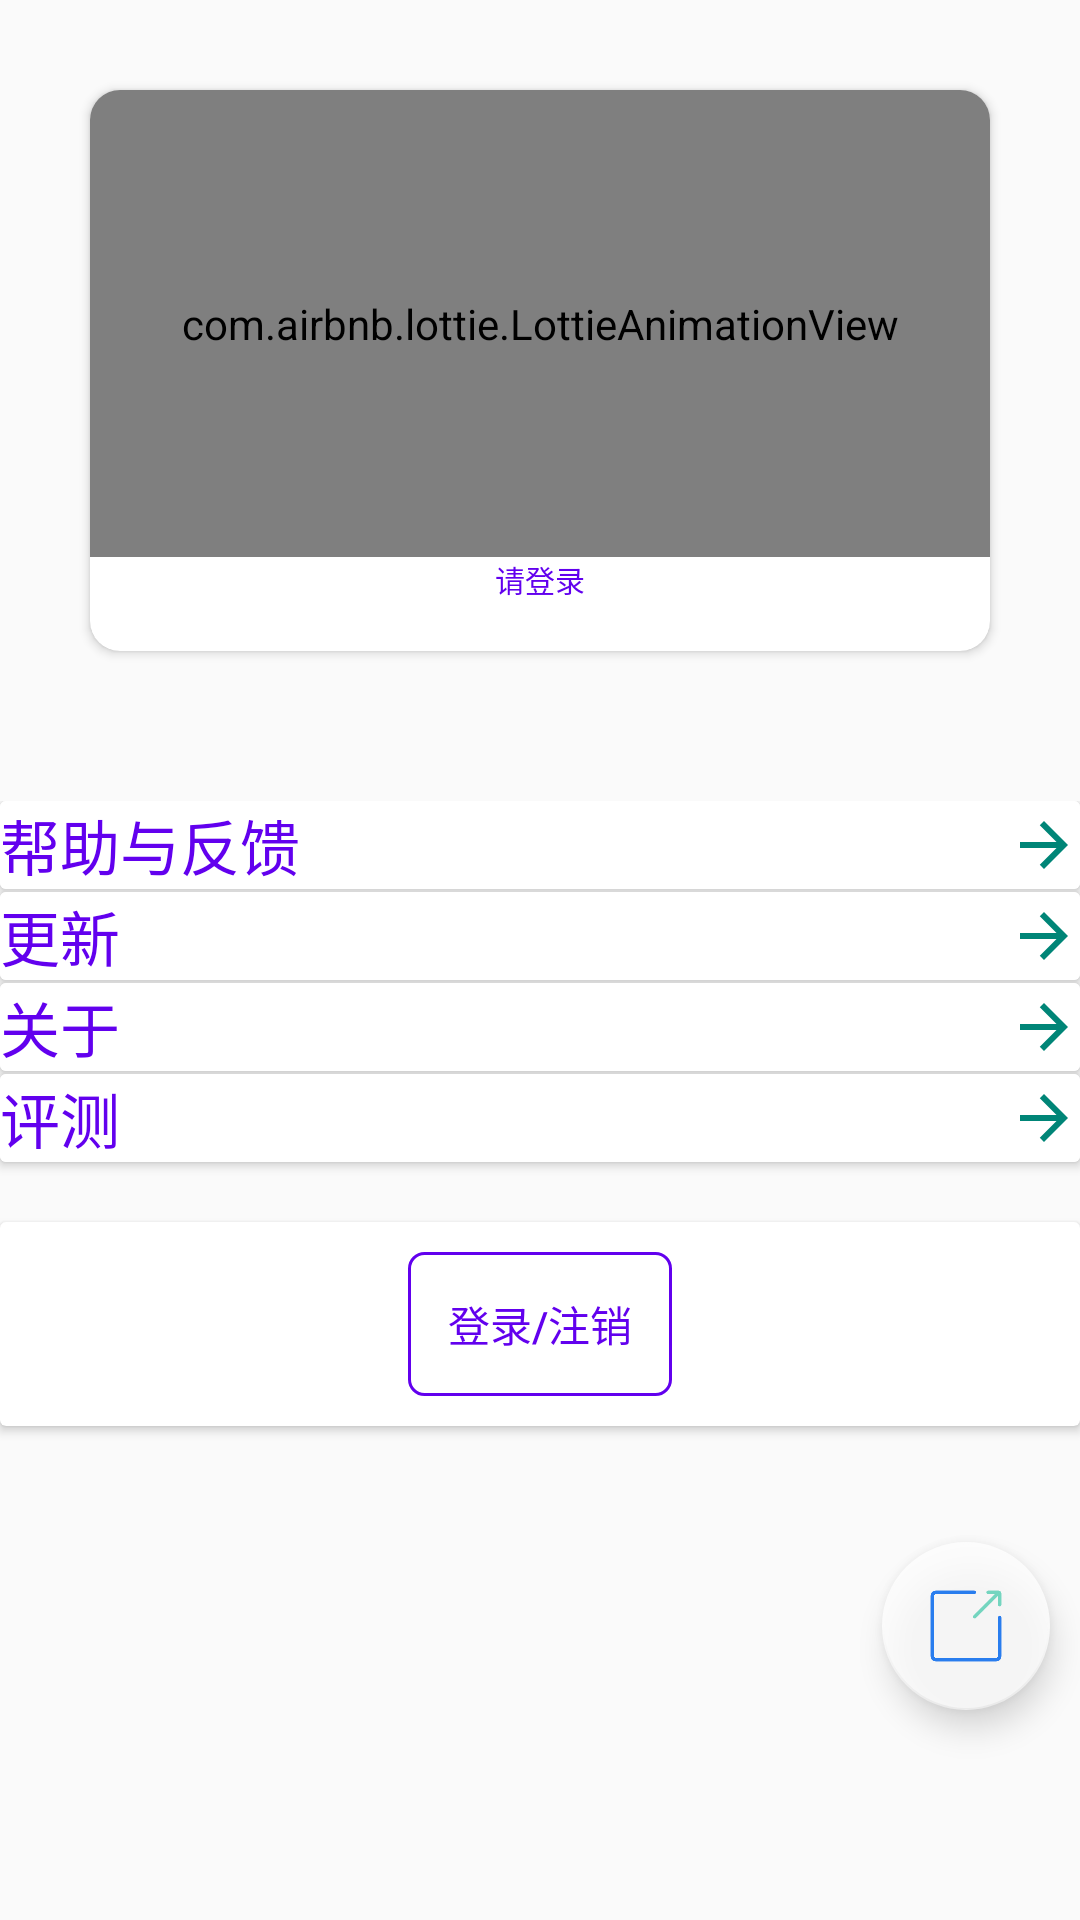

Produce the Android XML layout that renders to this screen, including the resource entries it uses.
<!-- AndroidManifest.xml: application theme ThemeLight -->
<!-- res/layout/fragment_setting.xml -->
<?xml version="1.0" encoding="utf-8"?>
<LinearLayout xmlns:android="http://schemas.android.com/apk/res/android"
    xmlns:app="http://schemas.android.com/apk/res-auto"
    android:layout_width="match_parent"
    android:layout_height="match_parent"
    android:orientation="vertical">

    <LinearLayout
        android:layout_width="match_parent"
        android:layout_height="0dp"
        android:layout_weight="1.0"
        android:orientation="vertical">

        <androidx.cardview.widget.CardView
            android:id="@+id/setting_unlogined_panel"
            android:layout_width="match_parent"
            android:layout_height="match_parent"
            android:layout_margin="@dimen/setting_avatar_bar_margin"
            app:cardCornerRadius="@dimen/setting_avatar_bar_radius">

            <LinearLayout
                android:layout_width="match_parent"
                android:layout_height="match_parent"
                android:orientation="vertical">
            <com.airbnb.lottie.LottieAnimationView
                android:layout_width="match_parent"
                android:layout_height="0dp"
                app:lottie_autoPlay="true"
                app:lottie_fileName="role/marketing-agency.json"
                app:lottie_loop="false"
                app:lottie_repeatCount="@integer/lottie_anim_repeat_time"
                android:layout_weight="5.0"
                android:id="@+id/setting_lottie_view"
                />
            <TextView
                android:layout_width="wrap_content"
                android:layout_height="0dp"
                android:layout_gravity="center_horizontal"
                android:text="@string/setting_login_alert"
                android:textColor="@color/colorPrimary"
                android:textSize="@dimen/setting_avatar_content_size"
                android:layout_weight="1.0"
                />
            </LinearLayout>
        </androidx.cardview.widget.CardView>

        <androidx.cardview.widget.CardView
            android:id="@+id/setting_logined_panel"
            android:layout_width="match_parent"
            android:layout_height="match_parent"
            android:layout_margin="@dimen/setting_avatar_bar_margin"
            android:visibility="gone"
            app:cardCornerRadius="@dimen/setting_avatar_bar_radius">

            <LinearLayout
                android:layout_width="match_parent"
                android:layout_height="match_parent"
                android:orientation="horizontal">

                <LinearLayout
                    android:layout_width="wrap_content"
                    android:layout_height="match_parent">

                    <androidx.cardview.widget.CardView
                        android:layout_width="wrap_content"
                        android:layout_height="wrap_content"
                        android:layout_gravity="center_vertical"
                        android:layout_marginLeft="@dimen/setting_avatar_margin_left"
                        app:cardCornerRadius="@dimen/setting_avatar_radius"
                        app:cardMaxElevation="@dimen/setting_avatar_radius"
                        app:cardPreventCornerOverlap="true">

                        <ImageView
                            android:id="@+id/setting_avatar"
                            android:layout_width="@dimen/setting_avatar_size"
                            android:layout_height="@dimen/setting_avatar_size"
                            android:layout_gravity="center_vertical"
                            android:src="@drawable/ic_accelerate" />
                    </androidx.cardview.widget.CardView>
                </LinearLayout>

                <LinearLayout
                    android:layout_width="wrap_content"
                    android:layout_height="match_parent"
                    android:layout_margin="@dimen/setting_avatar_title_size"
                    android:layout_weight="1.0"
                    android:orientation="vertical">

                    <TextView
                        android:id="@+id/setting_avatar_id"
                        android:layout_width="wrap_content"
                        android:layout_height="wrap_content"
                        android:layout_margin="@dimen/setting_avatar_content_margin"
                        android:text="@string/setting_avatar_id"
                        android:textColor="@color/colorPrimary"
                        android:textSize="@dimen/setting_avatar_title_size" />

                    <TextView
                        android:id="@+id/setting_avatar_content"
                        android:layout_width="wrap_content"
                        android:layout_height="wrap_content"
                        android:layout_margin="@dimen/setting_avatar_content_margin"
                        android:text="hello,world"
                        android:textColor="@color/colorPrimary"
                        android:textSize="@dimen/setting_avatar_content_size" />

                    <View
                        android:layout_width="match_parent"
                        android:layout_height="1dp"
                        android:background="?android:attr/listDivider" />
                    <TextView
                        android:id="@+id/setting_avatar_edit"
                        android:layout_width="wrap_content"
                        android:layout_height="wrap_content"
                        android:drawableTop="@drawable/ic_edit_black_24dp"
                        android:text="@string/setting_avatar_edit"
                        android:textColor="@color/colorPrimary"
                        android:textSize="@dimen/setting_avatar_content_size" />
                </LinearLayout>
            </LinearLayout>
        </androidx.cardview.widget.CardView>
    </LinearLayout>

    <View
        android:layout_width="match_parent"
        android:layout_height="20dp" />

    <LinearLayout
        android:layout_width="match_parent"
        android:layout_height="0dp"
        android:layout_weight="1.0"
        android:orientation="vertical"
        >
        <androidx.cardview.widget.CardView
            android:layout_width="match_parent"
            android:layout_height="wrap_content">

            <TextView
                android:id="@+id/setting_help"
                android:layout_width="match_parent"
                android:layout_height="wrap_content"
                android:background="@android:color/white"
                android:drawableEnd="@drawable/ic_arrow_forward_black_24dp"
                android:text="@string/setting_help"
                android:textColor="@color/colorPrimary"
                android:textSize="@dimen/setting_font_size" />
        </androidx.cardview.widget.CardView>
        <View
            android:layout_width="match_parent"
            android:layout_height="@dimen/divider_line_size"
            />

        <androidx.cardview.widget.CardView
            android:layout_width="match_parent"
            android:layout_height="wrap_content">


            <TextView
                android:id="@+id/setting_update"
                android:layout_width="match_parent"
                android:layout_height="wrap_content"
                android:background="@android:color/white"
                android:drawableEnd="@drawable/ic_arrow_forward_black_24dp"
                android:text="@string/setting_update"
                android:textColor="@color/colorPrimary"
                android:textSize="@dimen/setting_font_size" />
        </androidx.cardview.widget.CardView>
        <View
            android:layout_width="match_parent"
            android:layout_height="@dimen/divider_line_size"
          />
        <androidx.cardview.widget.CardView
            android:layout_width="match_parent"
            android:layout_height="wrap_content">

            <TextView
                android:id="@+id/setting_about"
                android:layout_width="match_parent"
                android:layout_height="wrap_content"
                android:background="@android:color/white"
                android:drawableEnd="@drawable/ic_arrow_forward_black_24dp"
                android:text="@string/setting_about"
                android:textColor="@color/colorPrimary"
                android:textSize="@dimen/setting_font_size" />
        </androidx.cardview.widget.CardView>
        <View
            android:layout_width="match_parent"
            android:layout_height="@dimen/divider_line_size"
            />
        <androidx.cardview.widget.CardView
            android:layout_width="match_parent"
            android:layout_height="wrap_content">

            <TextView
                android:id="@+id/setting_exam"
                android:layout_width="match_parent"
                android:layout_height="wrap_content"
                android:background="@android:color/white"
                android:drawableEnd="@drawable/ic_arrow_forward_black_24dp"
                android:text="@string/setting_exam"
                android:textColor="@color/colorPrimary"
                android:textSize="@dimen/setting_font_size" />
        </androidx.cardview.widget.CardView>

        <View
            android:layout_width="match_parent"
            android:layout_height="@dimen/divider_line_large"
            />
            <androidx.cardview.widget.CardView
            android:layout_width="match_parent"
            android:layout_height="wrap_content">
             <Button
                 android:layout_width="wrap_content"
                 android:layout_height="wrap_content"
                 android:text="登录/注销"
                 android:layout_gravity="center_horizontal"
                 android:background="@drawable/btn_radius"
                 android:textColor="@color/sel_btn_background"
                 android:id="@+id/setting_login_btn"
                 android:layout_margin="@dimen/setting_login_btn_margin"
                 />
            </androidx.cardview.widget.CardView>
    </LinearLayout>

    <com.google.android.material.floatingactionbutton.FloatingActionButton
        android:id="@+id/setting_share"
        android:layout_width="wrap_content"
        android:layout_height="wrap_content"
        android:layout_gravity="end"
        android:layout_marginEnd="@dimen/setting_float_button_margin_right"
        android:layout_marginBottom="@dimen/setting_float_button_margin_bottom"
        android:alpha="0.8"
        android:src="@drawable/ic_share"
        app:backgroundTint="@android:color/white"
        app:backgroundTintMode="src_in"
        app:rippleColor="@color/colorPrimary" />
</LinearLayout>
<!-- resources referenced by this layout -->
<resources>
  <dimen name="divider_line_large">20dp</dimen>
  <dimen name="divider_line_size">1dp</dimen>
  <dimen name="setting_avatar_bar_margin">30dp</dimen>
  <dimen name="setting_avatar_bar_radius">10dp</dimen>
  <dimen name="setting_avatar_content_margin">5dp</dimen>
  <dimen name="setting_avatar_content_size">10dp</dimen>
  <dimen name="setting_avatar_margin_left">10dp</dimen>
  <dimen name="setting_avatar_radius">10dp</dimen>
  <dimen name="setting_avatar_size">100dp</dimen>
  <dimen name="setting_avatar_title_size">20dp</dimen>
  <dimen name="setting_float_button_margin_bottom">70dp</dimen>
  <dimen name="setting_float_button_margin_right">10dp</dimen>
  <dimen name="setting_font_size">20dp</dimen>
  <dimen name="setting_login_btn_margin">10dp</dimen>
  <!-- drawable btn_radius (drawable) -->
  <?xml version="1.0" encoding="utf-8"?>
  <shape xmlns:android="http://schemas.android.com/apk/res/android" android:shape="rectangle">
  <corners android:radius="5dp">
  
  </corners>
      <stroke android:color="@color/colorPrimary" android:width="1dp"></stroke>
  </shape>
  <!-- drawable ic_accelerate: png bitmap (drawable, 9401 bytes) -->
  <!-- drawable ic_arrow_forward_black_24dp (drawable) -->
  <vector android:height="24dp" android:tint="#008577"
      android:viewportHeight="24.0" android:viewportWidth="24.0"
      android:width="24dp" xmlns:android="http://schemas.android.com/apk/res/android">
      <path android:fillColor="#008577" android:pathData="M12,4l-1.41,1.41L16.17,11H4v2h12.17l-5.58,5.59L12,20l8,-8z"/>
  </vector>
  <!-- drawable ic_share: png bitmap (drawable, 3084 bytes) -->
  <integer name="lottie_anim_repeat_time">500</integer>
  <string name="setting_about">关于</string>
  <string name="setting_avatar_edit">编辑</string>
  <string name="setting_avatar_id">ID:</string>
  <string name="setting_exam">评测</string>
  <string name="setting_help">帮助与反馈</string>
  <string name="setting_login_alert">请登录</string>
  <string name="setting_update">更新</string>
  <style name="ThemeLight" parent="@style/Theme.AppCompat.Light.NoActionBar">
          <item name="android:windowTranslucentNavigation">true</item>
          <item name="android:windowTranslucentStatus">false</item>
      </style>
  <!-- not gathered from this repository: default colours our renderer supplied (Android Studio template values) -->
  <color name="colorPrimary">#FF6200EE</color>
</resources>
